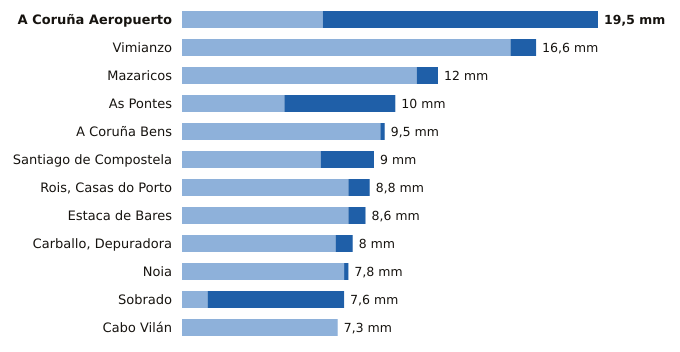

Source data for this figure (header and first rows):
estacion, provincia, indicativo, mm_6_dias_anteriores, mm_hoy, mm_7_dias, horas_de_hoy
A Coruña Aeropuerto, A Coruña, 1387E, 6.6, 12.9, 19.5, 15
Vimianzo, A Coruña, 1399, 15.4, 1.2, 16.6, 13
Mazaricos, A Coruña, 1406X, 11.0, 1.0, 12.0, 12
As Pontes, A Coruña, 1363X, 4.8, 5.2, 10.0, 11
A Coruña Bens, A Coruña, 1387D, 9.3, 0.2, 9.5, 15
Santiago de Compostela, A Coruña, 1475X, 6.5, 2.5, 9.0, 15
Rois, Casas do Porto, A Coruña, 1476R, 7.8, 1.0, 8.8, 11
Estaca de Bares, A Coruña, 1351, 7.8, 0.8, 8.6, 15
Carballo, Depuradora, A Coruña, 1390X, 7.2, 0.8, 8.0, 14
Noia, A Coruña, 1435C, 7.6, 0.2, 7.8, 14
Sobrado, A Coruña, 1410X, 1.2, 6.4, 7.6, 13
Cabo Vilán, A Coruña, 1393, 7.3, 0.0, 7.3, 15
